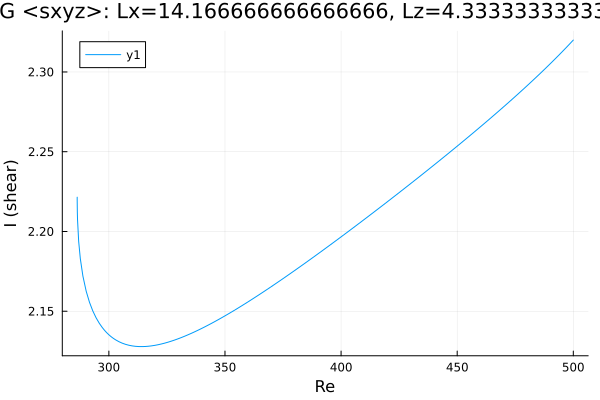

Source data for this figure (header and first rows):
Re, shear
286.4, 2.221
286.4, 2.221
286.4, 2.221
286.4, 2.221
286.4, 2.221
286.4, 2.221
286.4, 2.221
286.4, 2.22
286.4, 2.219
286.4, 2.212
286.5, 2.208
287, 2.194
287.7, 2.183
288.8, 2.172
290.2, 2.163
291.6, 2.156
293.1, 2.15
294.5, 2.146
295.9, 2.142
297.2, 2.14
298, 2.138
298.7, 2.137
299.1, 2.137
299.4, 2.136
299.6, 2.136
299.7, 2.136
299.8, 2.135
299.9, 2.135
299.9, 2.135
300, 2.135
300, 2.135
300.0, 2.135
300.0, 2.135
300, 2.135
300, 2.135
300.1, 2.135
300.1, 2.135
300.2, 2.135
300.3, 2.135
300.4, 2.135
300.6, 2.134
300.9, 2.134
301.3, 2.134
302, 2.133
302.8, 2.132
302.9, 2.132
304.3, 2.131
305.8, 2.13
307.2, 2.129
308.6, 2.129
310, 2.128
311.4, 2.128
312.8, 2.128
314.2, 2.128
315.7, 2.128
317.1, 2.128
318.5, 2.128
319.9, 2.129
321.3, 2.129
322.7, 2.13
... 126 more rows
